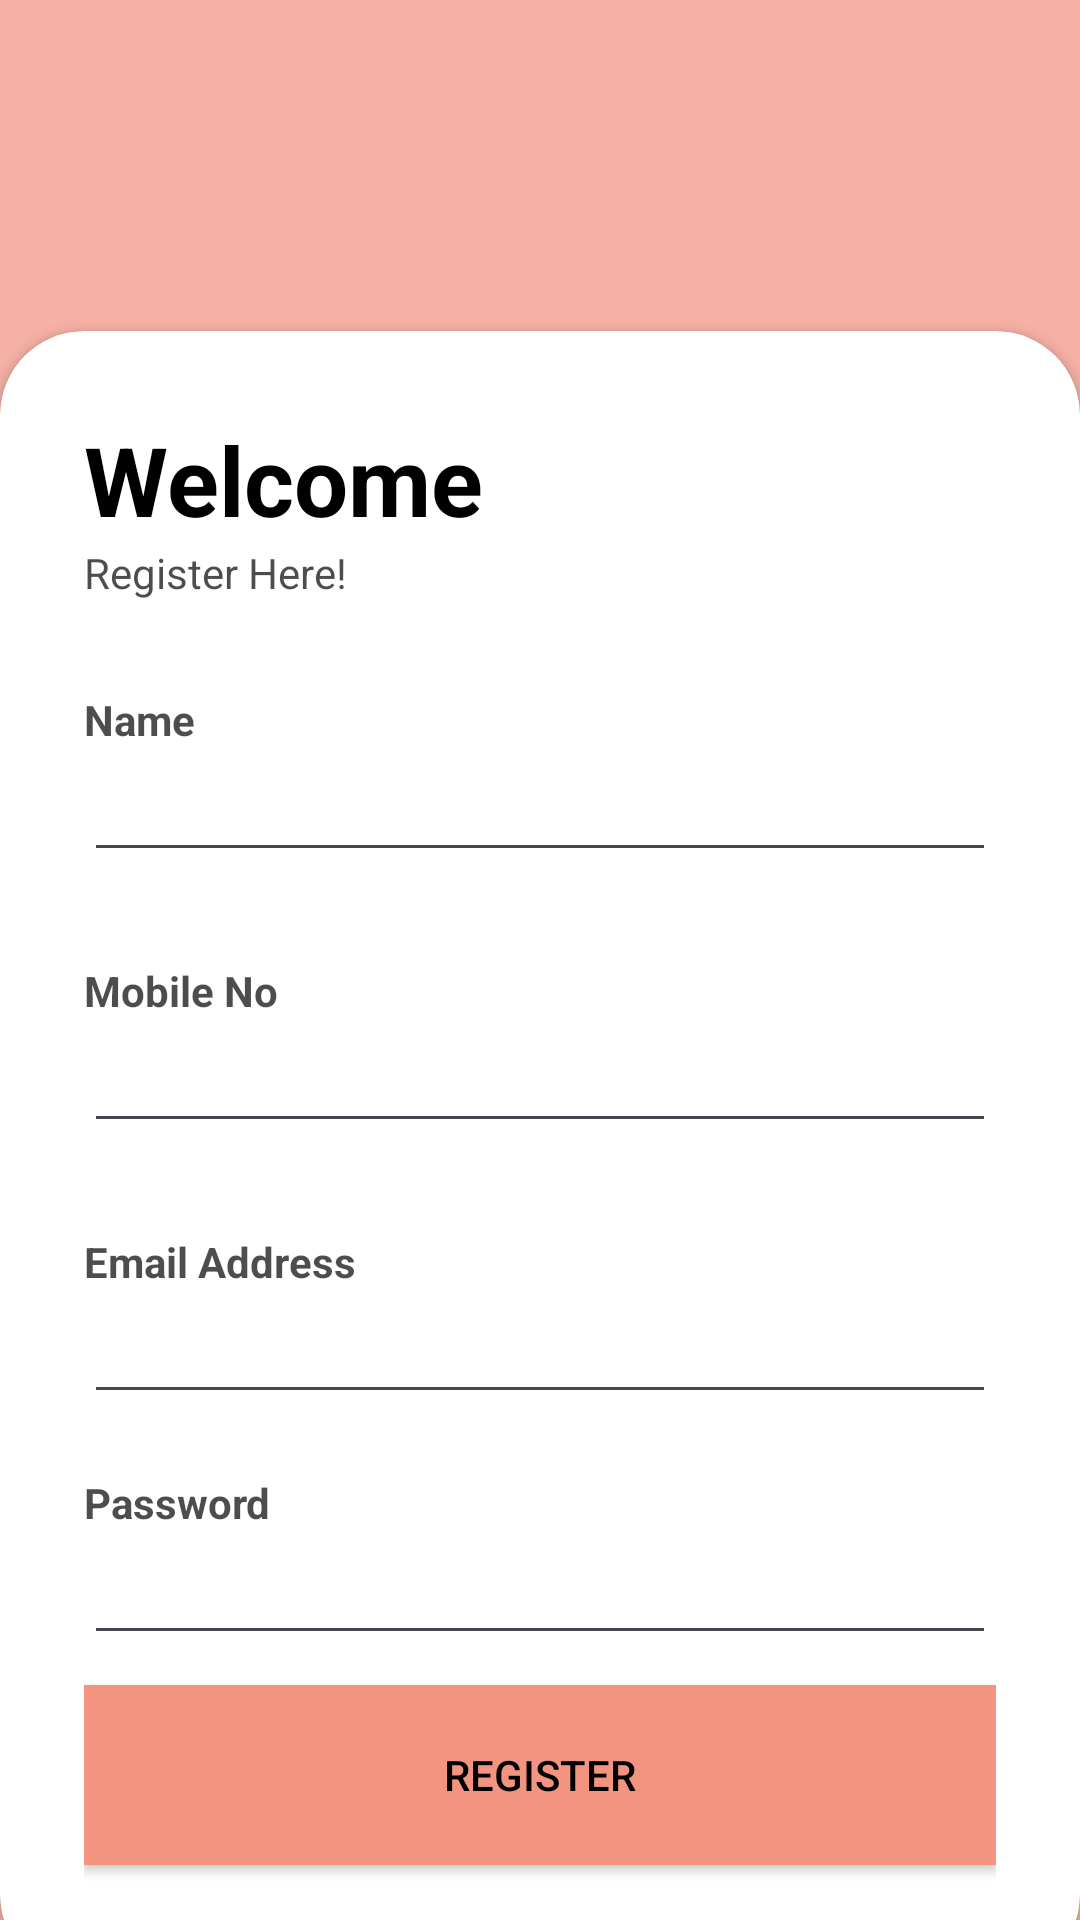

Reconstruct the res/layout file that produces this screen, plus the resources it refers to.
<!-- AndroidManifest.xml: application theme Theme.PCOSDetectionApp -->
<!-- res/layout/activity_register.xml -->
<?xml version="1.0" encoding="utf-8"?>
<RelativeLayout xmlns:android="http://schemas.android.com/apk/res/android"
    xmlns:app="http://schemas.android.com/apk/res-auto"
    xmlns:tools="http://schemas.android.com/tools"
    android:layout_width="match_parent"
    android:layout_height="match_parent"
    tools:context=".Register">

    <RelativeLayout
        android:layout_width="match_parent"
        android:layout_height="match_parent"
        android:background="@color/lightorange"
        android:alpha="0.7"/>

    <LinearLayout
        android:layout_width="match_parent"
        android:layout_height="match_parent"
        android:orientation="vertical"
        android:gravity="center"
        android:layout_above="@id/card_view"
        android:padding="28dp">

        <ImageView
            android:layout_width="190dp"
            android:layout_height="88dp"
            android:src="@drawable/logo" />

        <TextView
            android:layout_width="wrap_content"
            android:layout_height="wrap_content"
            android:fontFamily="sans-serif-medium"
            android:text="  Registration form"
            android:textColor="@color/white"
            android:textSize="26sp"
            android:textStyle="bold" />


    </LinearLayout>

    <androidx.cardview.widget.CardView
        android:layout_width="match_parent"
        android:layout_height="wrap_content"
        android:layout_alignParentBottom="true"
        app:cardCornerRadius="28dp"
        android:layout_marginBottom="-20dp"
        android:id="@+id/card_view"
        tools:ignore="MissingConstraints">

        <LinearLayout
            android:layout_width="match_parent"
            android:layout_height="wrap_content"
            android:orientation="vertical"
            android:padding="28dp">
            <TextView
                android:layout_width="wrap_content"
                android:layout_height="wrap_content"
                android:text="Welcome"
                android:textColor="@color/black"
                android:textSize="32sp"
                android:textStyle="bold"/>

            <TextView
                android:layout_width="wrap_content"
                android:layout_height="wrap_content"
                android:text="Register Here!"
                android:textColor="@color/black"
                android:alpha="0.7"/>

            <View
                android:layout_width="wrap_content"
                android:layout_height="30dp"/>
            <TextView
                android:layout_width="wrap_content"
                android:layout_height="wrap_content"
                android:text="Name"
                android:textColor="@color/black"
                android:alpha="0.7"
                android:textStyle="bold"/>

            <EditText
                android:id="@+id/edname"
                android:layout_width="match_parent"
                android:layout_height="wrap_content"
                android:inputType="text"
                />


            <View
                android:layout_width="wrap_content"
                android:layout_height="30dp"/>
            <TextView
                android:layout_width="wrap_content"
                android:layout_height="wrap_content"
                android:text="Mobile No"
                android:textColor="@color/black"
                android:alpha="0.7"
                android:textStyle="bold"/>

            <EditText
                android:id="@+id/ednumber"
                android:layout_width="match_parent"
                android:layout_height="wrap_content"
                android:inputType="number"
           />


            <View
                android:layout_width="wrap_content"
                android:layout_height="30dp"/>
            <TextView
                android:layout_width="wrap_content"
                android:layout_height="wrap_content"
                android:text="Email Address"
                android:textColor="@color/black"
                android:alpha="0.7"
                android:textStyle="bold"/>

            <EditText
                android:id="@+id/edemail"
                android:layout_width="match_parent"
                android:layout_height="wrap_content"
                android:inputType="textEmailAddress"
                android:textColor="@color/black"
                />

            <View
                android:layout_width="wrap_content"
                android:layout_height="20dp"/>
            <TextView
                android:layout_width="wrap_content"
                android:layout_height="wrap_content"
                android:text="Password"
                android:textColor="@color/black"
                android:alpha="0.7"
                android:textStyle="bold"/>

            <EditText
                android:id="@+id/edpassword"
                android:layout_width="match_parent"
                android:layout_height="wrap_content"
                android:inputType="textPassword"
                android:textColor="@color/black"
                />


            <View
                android:layout_width="wrap_content"
                android:layout_height="10dp"/>

            <androidx.appcompat.widget.AppCompatButton
                android:id="@+id/btnregister"
                android:layout_width="match_parent"
                android:layout_height="60dp"
                android:background="@color/lightorange"
                android:text="Register"
                android:textColor="@color/black"
                app:cornerRadius="32dp"/>

            <View
                android:layout_width="wrap_content"
                android:layout_height="10dp"/>

        </LinearLayout>


    </androidx.cardview.widget.CardView>


</RelativeLayout>
<!-- resources referenced by this layout -->
<resources>
  <color name="black">#FF000000</color>
  <color name="lightorange">#F39480</color>
  <color name="white">#FFFFFFFF</color>
  <!-- drawable logo: png bitmap (mipmap-hdpi, 15072 bytes) -->
  <style name="Theme.PCOSDetectionApp" parent="Base.Theme.PCOSDetectionApp" />
  <style name="Base.Theme.PCOSDetectionApp" parent="Theme.Material3.DayNight.NoActionBar">
          
          
      </style>
</resources>
